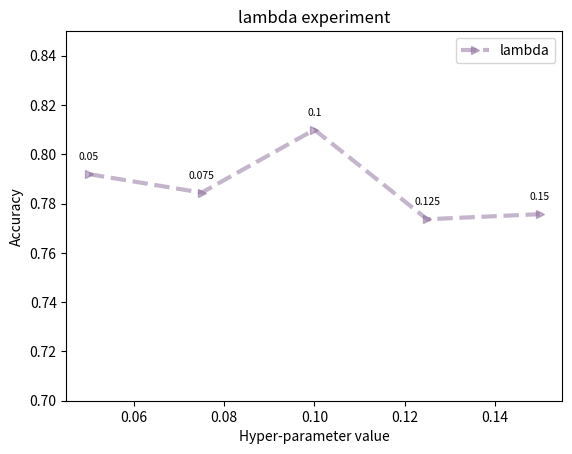

Reproduce this figure in Python.
import matplotlib.pyplot as plt
import numpy as np

x_axis_data = [0.05, 0.075, 0.1, 0.125, 0.15]  # x
y_axis_data = [0.791952568, 0.784448004, 0.81, 0.773657079, 0.775709003]  # y

# Calculate the spacing between points on the X axis
spacing = np.diff(x_axis_data)

# Set up the figure and axes
fig, ax = plt.subplots()
ax.plot(x_axis_data, y_axis_data, color=(139/255, 107/255, 155/255), linestyle='--', marker='>', alpha=0.5, linewidth=3, label='lambda')

# Add the data point labels at the midpoint of each interval
for i, (x, y) in enumerate(zip(x_axis_data, y_axis_data)):
    ax.text(x, y + 0.005, f'{x}', ha='center', va='bottom', fontsize=7.5)
# Set the title and labels
ax.set_title('lambda experiment')
ax.set_xlabel('Hyper-parameter value')
ax.set_ylabel('Accuracy')

# Set the y-axis limits
ax.set_ylim(0.7, 0.85)

# Display the legend
ax.legend()

# Show the plot
plt.show()
# import matplotlib.pyplot as plt
# import numpy as np
#
# x_axis_data = [0.005, 0.0075, 0.01, 0.0125, 0.015]  # x
# y_axis_data = [0.900289961,	0.89808655,	0.905301127, 0.90123117,0.902263706]  # y
#
# # Calculate the spacing between points on the X axis
# spacing = np.diff(x_axis_data)
#
# # Set up the figure and axes
# fig, ax = plt.subplots()
# ax.plot(x_axis_data, y_axis_data, color=(189/255, 100/255, 38/255), linestyle='--', marker='>', alpha=0.5, linewidth=3, label='eta')
#
# # Add the data point labels at the midpoint of each interval
# for i, (x, y) in enumerate(zip(x_axis_data, y_axis_data)):
#     ax.text(x, y + 0.005, f'{x}', ha='center', va='bottom', fontsize=7.5)
# # Set the title and labels
# ax.set_title('eta experiment')
# ax.set_xlabel('Hyper-parameter value')
# ax.set_ylabel('Accuracy')
#
# # Set the y-axis limits
# ax.set_ylim(0.82, 0.92)
#
# # Display the legend
# ax.legend()
#
# # Show the plot
# plt.show()
